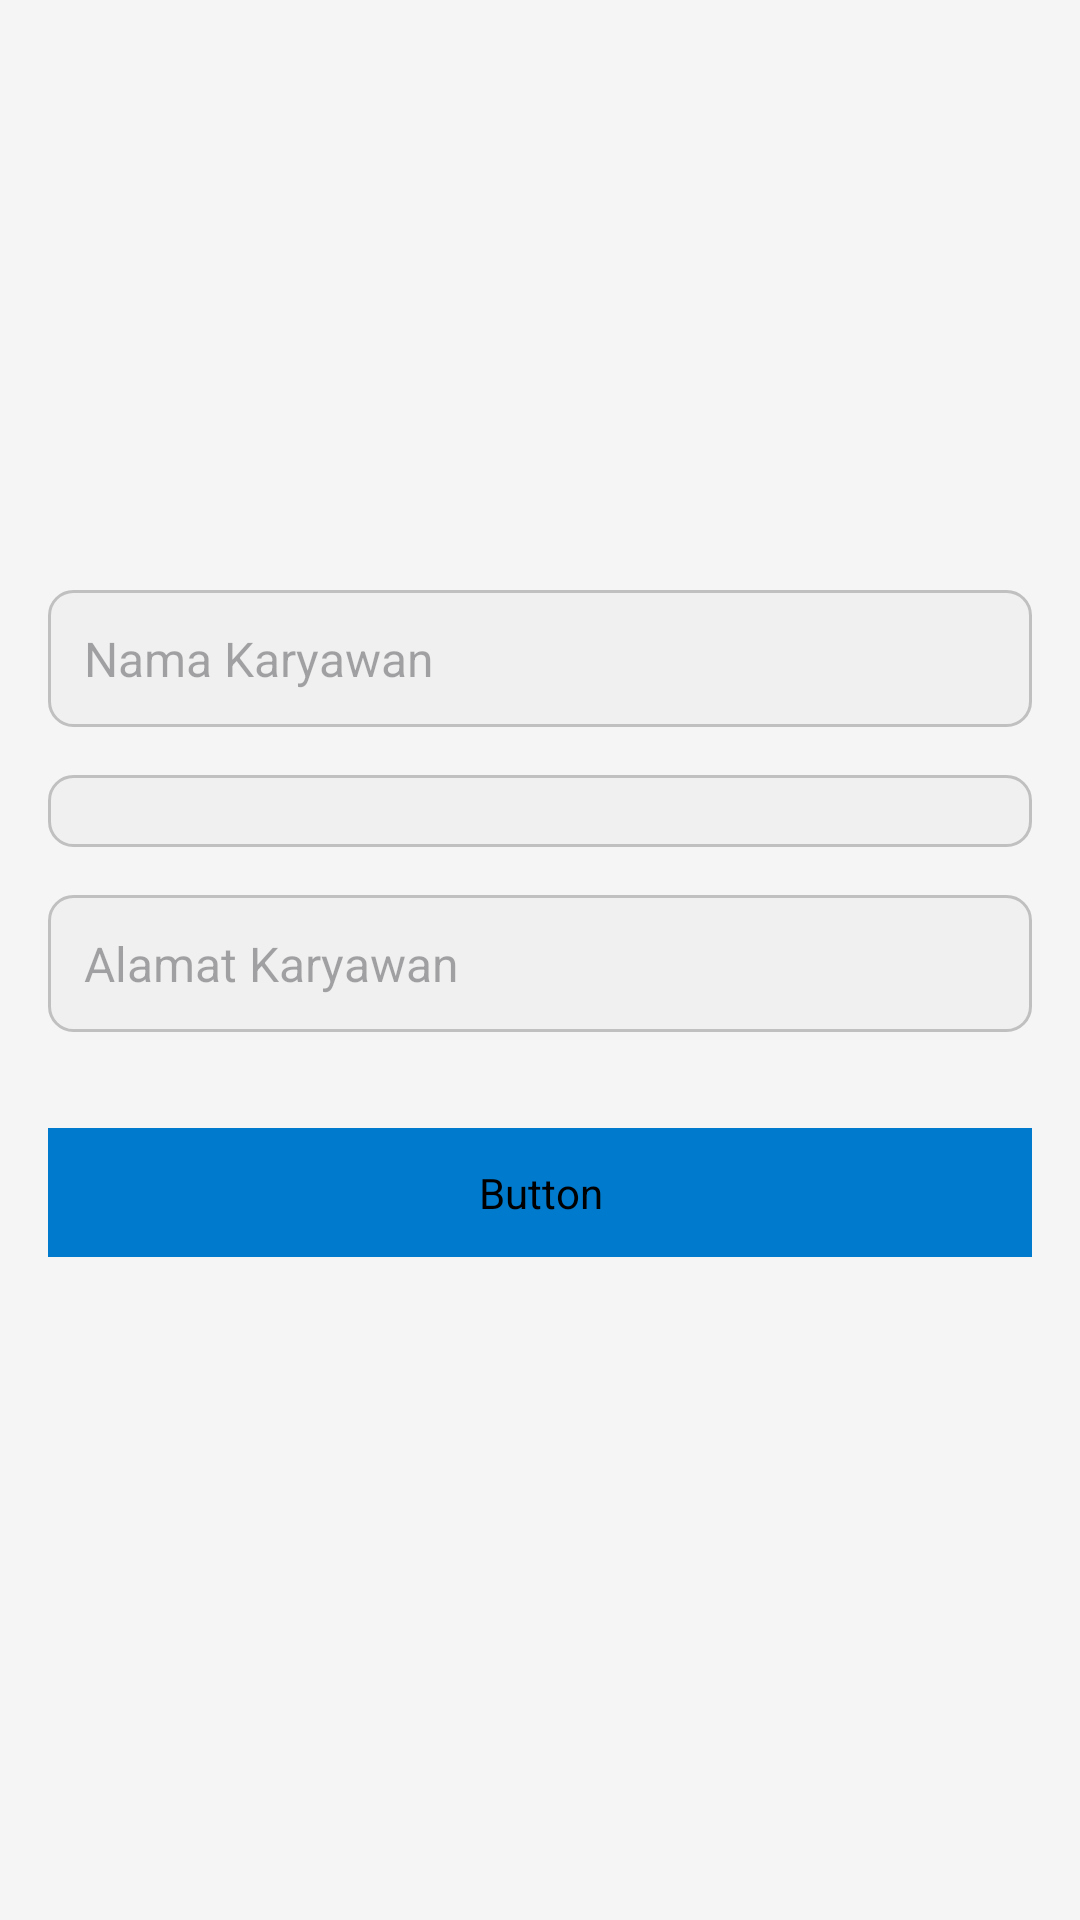

Here is an Android app screen rendered from its layout file. Give the layout XML and the strings, colors and styles it references.
<!-- AndroidManifest.xml: application theme Theme.ProjectUtsMobile -->
<!-- res/layout/dialog_add_karyawan.xml -->
<LinearLayout
    xmlns:android="http://schemas.android.com/apk/res/android"
    android:layout_width="match_parent"
    android:layout_height="match_parent"
    android:orientation="vertical"
    android:padding="16dp"
    android:gravity="center"
    android:background="@color/backgroundColor">

    
    <EditText
        android:id="@+id/editTextNamaKaryawan"
        android:layout_width="match_parent"
        android:layout_height="wrap_content"
        android:hint="Nama Karyawan"
        android:padding="12dp"
        android:layout_marginBottom="16dp"
        android:background="@drawable/edit_text_background"
        android:textColor="@color/primaryTextColor"
        android:textSize="16sp"
        android:importantForAccessibility="yes"
        android:contentDescription="Nama Karyawan field" />

    
    <Spinner
        android:id="@+id/spinnerJenisKelamin"
        android:layout_width="match_parent"
        android:layout_height="wrap_content"
        android:layout_marginBottom="16dp"
        android:padding="12dp"
        android:background="@drawable/edit_text_background"
        android:importantForAccessibility="yes"
        android:contentDescription="Gender selection spinner" />

    
    <EditText
        android:id="@+id/editTextAlamatKaryawan"
        android:layout_width="match_parent"
        android:layout_height="wrap_content"
        android:hint="Alamat Karyawan"
        android:padding="12dp"
        android:layout_marginBottom="24dp"
        android:background="@drawable/edit_text_background"
        android:textColor="@color/primaryTextColor"
        android:textSize="16sp"
        android:importantForAccessibility="yes"
        android:contentDescription="Alamat Karyawan field" />

    
    <Button
        android:id="@+id/buttonSaveKaryawan"
        android:layout_width="match_parent"
        android:layout_height="wrap_content"
        android:text="Simpan"
        android:padding="12dp"
        android:layout_marginTop="8dp"
        android:backgroundTint="@color/buttonBackgroundColor"
        android:textColor="@color/buttonTextColor"
        android:textStyle="bold"
        android:importantForAccessibility="yes"
        android:contentDescription="Save button"
        android:layout_marginBottom="24dp" />

</LinearLayout>
<!-- resources referenced by this layout -->
<resources>
  <color name="backgroundColor">#F5F5F5</color>
  <color name="buttonBackgroundColor">#007ACC</color>
  <color name="buttonTextColor">#FFFFFF</color>
  <color name="primaryTextColor">#333333</color>
  <!-- drawable edit_text_background (drawable) -->
  <shape xmlns:android="http://schemas.android.com/apk/res/android"
      android:shape="rectangle">
      <corners android:radius="8dp" /> 
      <solid android:color="#F0F0F0"/> 
      <stroke android:width="1dp" android:color="#C0C0C0"/> 
  </shape>
  <style name="Theme.ProjectUtsMobile" parent="Base.Theme.ProjectUtsMobile" />
  <style name="Base.Theme.ProjectUtsMobile" parent="Theme.Material3.DayNight.NoActionBar">
          
          <item name="colorPrimary">@color/primaryColor</item>
          <item name="colorPrimaryDark">@color/primaryLightColor</item>
          <item name="colorAccent">@color/secondaryColor</item>
          <item name="android:colorBackground">@color/backgroundColor</item>
          <item name="android:textColorPrimary">@color/primaryTextColor</item>
          <item name="android:textColorSecondary">@color/secondaryTextColor</item>
          <item name="android:buttonStyle">@style/ButtonStyle</item>
      </style>
  <color name="primaryColor">#003366</color>
  <color name="primaryLightColor">#005599</color>
  <color name="secondaryColor">#008080</color>
  <color name="secondaryTextColor">#666666</color>
  <style name="ButtonStyle" parent="Widget.Material3.Button">
          <item name="android:background">@color/buttonBackgroundColor</item>
          <item name="android:textColor">@color/buttonTextColor</item>
      </style>
</resources>
